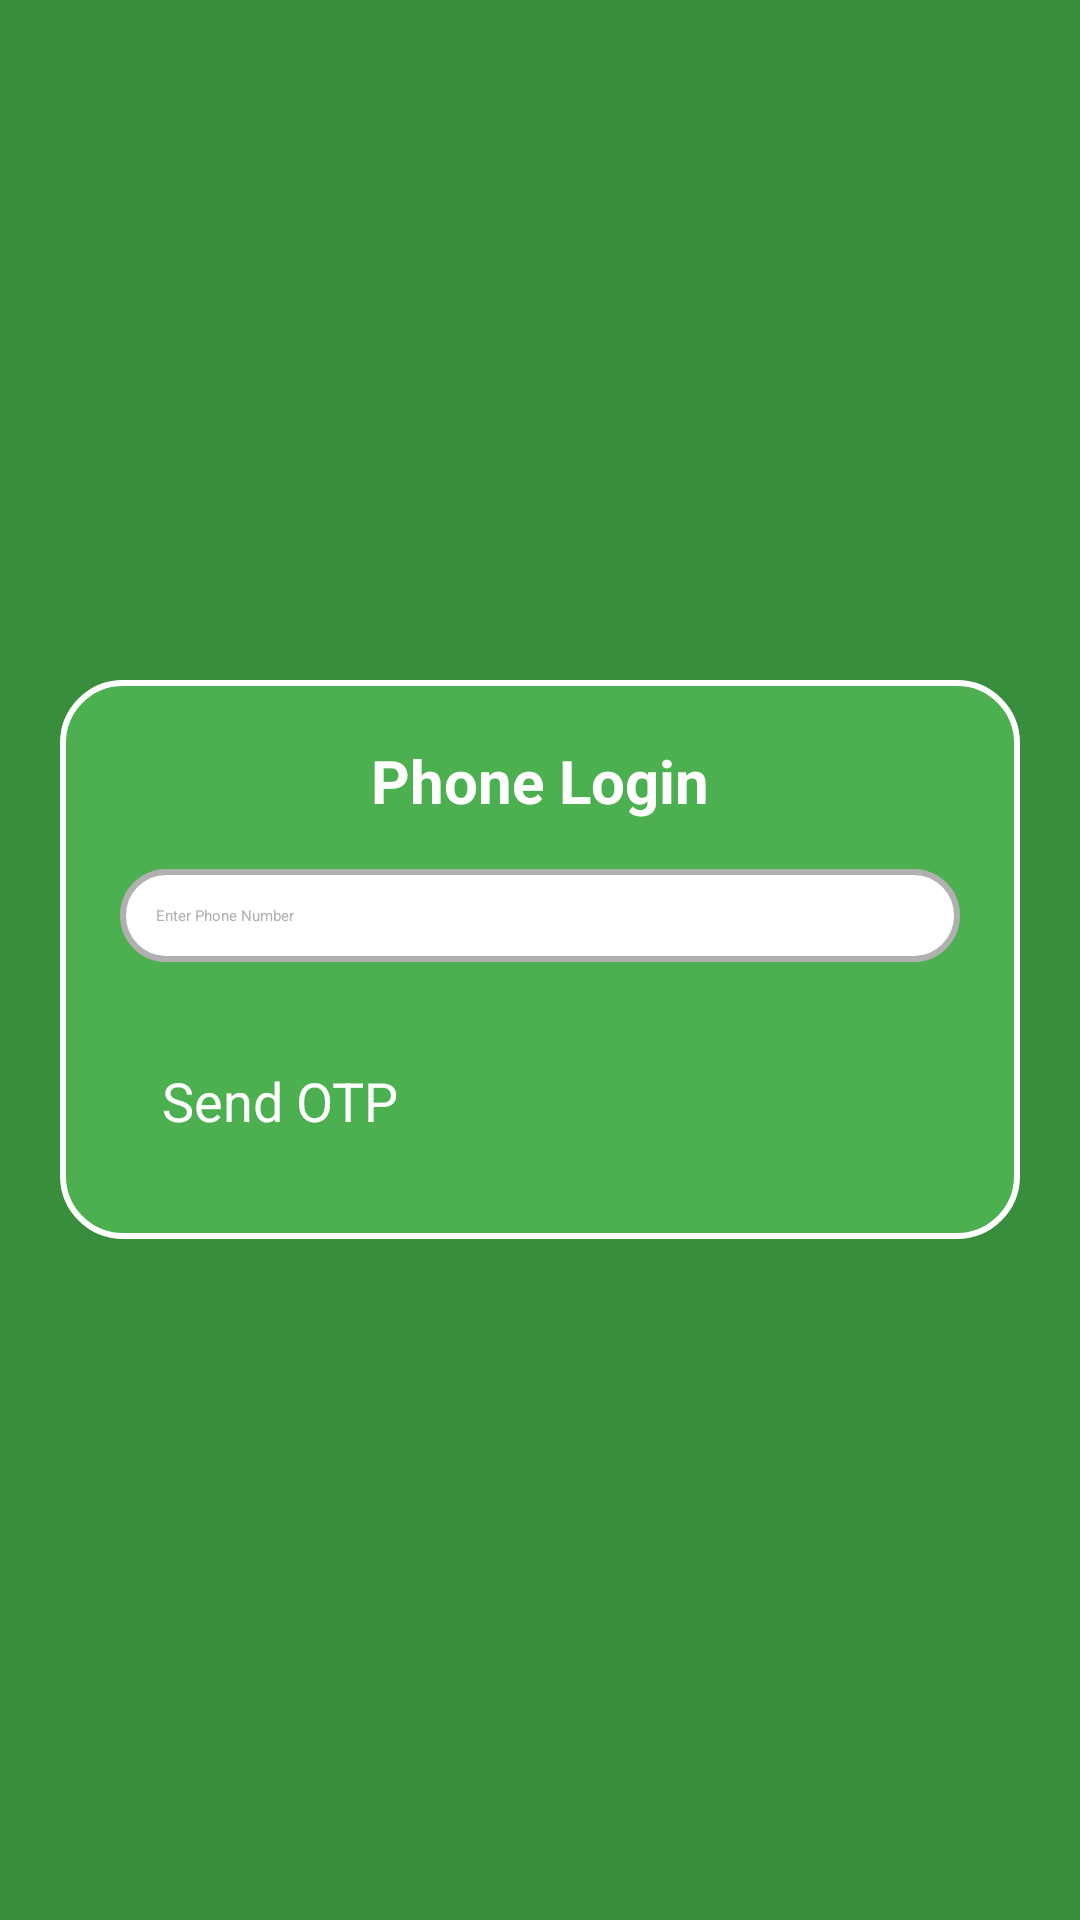

Produce the Android XML layout that renders to this screen, including the resource entries it uses.
<!-- AndroidManifest.xml: application theme Theme.Client -->
<!-- res/layout/fragment_phone_login.xml -->
<?xml version="1.0" encoding="utf-8"?>
<LinearLayout
        xmlns:android="http://schemas.android.com/apk/res/android"
        android:layout_width="match_parent"
        android:layout_height="match_parent"
        android:orientation="vertical"
        android:gravity="center"
        android:padding="20dp"
        android:background="@color/darkGreen">

    
    <LinearLayout
            android:layout_width="match_parent"
            android:layout_height="wrap_content"
            android:padding="20dp"
            android:background="@drawable/rounded_container"
            android:orientation="vertical"
            android:gravity="center">

        
        <TextView
                android:id="@+id/textViewTitle"
                android:layout_width="wrap_content"
                android:layout_height="wrap_content"
                android:text="Phone Login"
                android:textSize="20sp"
                android:textStyle="bold"
                android:textColor="@color/white"
                android:gravity="center"
                android:layout_marginBottom="16dp"/>

        
        <EditText
                android:id="@+id/editTextPhoneNumber"
                android:layout_width="match_parent"
                android:layout_height="wrap_content"
                android:hint="Enter Phone Number"
                android:inputType="phone"
                android:background="@drawable/rounded_edittext"
                android:padding="12dp"
                android:textColor="@color/black"
                android:textColorHint="@color/lightGray"
                android:layout_marginBottom="12dp" />

        
        <Button
                android:id="@+id/buttonSendOtp"
                android:layout_width="match_parent"
                android:layout_height="wrap_content"
                android:text="Send OTP"
                android:textSize="18sp"
                android:background="@drawable/rounded_button"
                android:textColor="@color/white"
                android:padding="14dp"
                android:layout_marginTop="8dp" />

        
        <LinearLayout
                android:id="@+id/otpContainer"
                android:layout_width="match_parent"
                android:layout_height="wrap_content"
                android:orientation="vertical"
                android:visibility="gone"
                android:layout_marginTop="16dp">

            
            <EditText
                    android:id="@+id/editTextOtp"
                    android:layout_width="match_parent"
                    android:layout_height="wrap_content"
                    android:hint="Enter OTP"
                    android:inputType="number"
                    android:background="@drawable/rounded_edittext"
                    android:padding="12dp"
                    android:textColor="@color/black"
                    android:textColorHint="@color/lightGray"
                    android:layout_marginBottom="12dp" />

            
            <Button
                    android:id="@+id/buttonVerifyOtp"
                    android:layout_width="match_parent"
                    android:layout_height="wrap_content"
                    android:text="Verify OTP"
                    android:textSize="18sp"
                    android:background="@drawable/rounded_button"
                    android:textColor="@color/white"
                    android:padding="14dp"
                    android:layout_marginTop="8dp" />
        </LinearLayout>
    </LinearLayout>
</LinearLayout>
<!-- resources referenced by this layout -->
<resources>
  <color name="black">#FF000000</color>
  <color name="darkGreen">#388E3C</color>
  <color name="lightGray">#B0B0B0</color>
  <color name="white">#FFFFFFFF</color>
  <!-- drawable rounded_button (drawable) -->
  <?xml version="1.0" encoding="utf-8"?>
  <shape xmlns:android="http://schemas.android.com/apk/res/android"
          android:shape="rectangle">
      <corners android:radius="32dp" />
      <solid android:color="@color/primaryGreen" />
  </shape>
  <!-- drawable rounded_container (drawable) -->
  <?xml version="1.0" encoding="utf-8"?>
  <shape xmlns:android="http://schemas.android.com/apk/res/android"
          android:shape="rectangle">
  
      <corners android:radius="20dp" />
  
      <solid android:color="@color/primaryGreen" />
  
      <stroke
              android:width="2dp"
              android:color="@color/white" />
  
      <padding
              android:left="16dp"
              android:right="16dp"
              android:top="16dp"
              android:bottom="16dp" />
  </shape>
  <!-- drawable rounded_edittext (drawable) -->
  <?xml version="1.0" encoding="utf-8"?>
  <shape xmlns:android="http://schemas.android.com/apk/res/android"
          android:shape="rectangle">
  
      <corners android:radius="20dp"/>
  
      <solid android:color="@color/white"/>
  
      <stroke
              android:width="2dp"
              android:color="@color/lightGray"/>
  </shape>
  <color name="primaryGreen">#4CAF50</color>
</resources>
